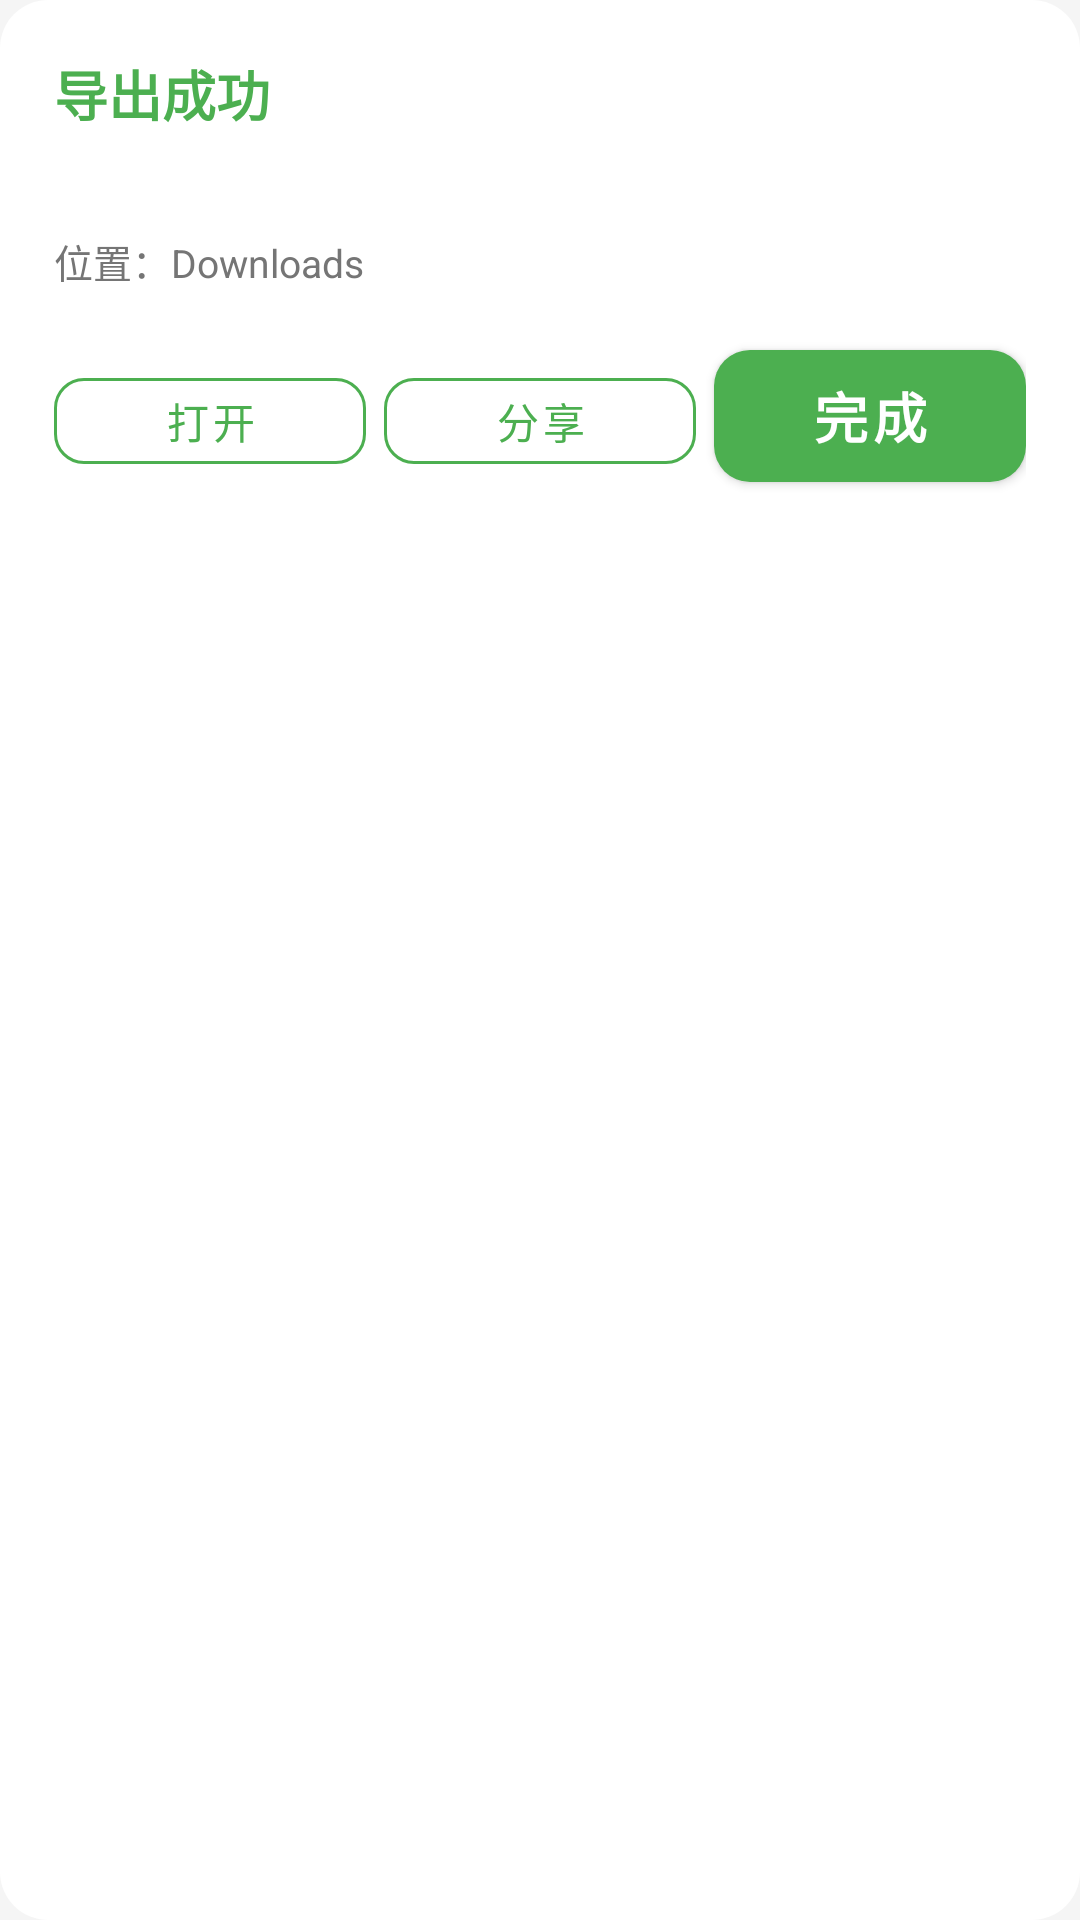

Here is an Android app screen rendered from its layout file. Give the layout XML and the strings, colors and styles it references.
<!-- AndroidManifest.xml: application theme Theme.XiaQiaoQiao -->
<!-- res/layout/dialog_bead_export_done.xml -->
<?xml version="1.0" encoding="utf-8"?>
<LinearLayout xmlns:android="http://schemas.android.com/apk/res/android"
    android:layout_width="match_parent"
    android:layout_height="wrap_content"
    android:background="@drawable/bg_card_rounded"
    android:orientation="vertical"
    android:padding="18dp">

    <TextView
        android:layout_width="wrap_content"
        android:layout_height="wrap_content"
        android:text="@string/bead_export_success"
        android:textColor="@color/brand_primary"
        android:textSize="18sp"
        android:textStyle="bold" />

    <TextView
        android:id="@+id/done_file"
        android:layout_width="wrap_content"
        android:layout_height="wrap_content"
        android:layout_marginTop="10dp"
        android:textColor="@color/text_primary"
        android:textSize="14sp" />

    <TextView
        android:layout_width="wrap_content"
        android:layout_height="wrap_content"
        android:layout_marginTop="4dp"
        android:text="@string/bead_saved_location"
        android:textColor="@color/text_secondary"
        android:textSize="13sp" />

    <LinearLayout
        android:layout_width="match_parent"
        android:layout_height="wrap_content"
        android:layout_marginTop="14dp"
        android:orientation="horizontal">

        <Button
            android:id="@+id/done_open"
            style="@style/Widget.XiaQiaoQiao.Button.Chip"
            android:layout_width="0dp"
            android:layout_height="wrap_content"
            android:layout_marginEnd="6dp"
            android:layout_weight="1"
            android:text="@string/bead_open" />

        <Button
            android:id="@+id/done_share"
            style="@style/Widget.XiaQiaoQiao.Button.Chip"
            android:layout_width="0dp"
            android:layout_height="wrap_content"
            android:layout_marginEnd="6dp"
            android:layout_weight="1"
            android:text="@string/bead_share" />

        <Button
            android:id="@+id/done_close"
            style="@style/Widget.XiaQiaoQiao.Button.Primary"
            android:layout_width="0dp"
            android:layout_height="wrap_content"
            android:layout_weight="1"
            android:text="@string/bead_finish" />
    </LinearLayout>
</LinearLayout>
<!-- resources referenced by this layout -->
<resources>
  <color name="brand_primary">#FF4CAF50</color>
  <color name="text_primary">#FF212121</color>
  <color name="text_secondary">#FF757575</color>
  <!-- drawable bg_card_rounded (drawable) -->
  <?xml version="1.0" encoding="utf-8"?>
  <shape xmlns:android="http://schemas.android.com/apk/res/android"
      android:shape="rectangle">
      <solid android:color="@color/bg_card" />
      <corners android:radius="16dp" />
  </shape>
  <string name="bead_export_success">导出成功</string>
  <string name="bead_finish">完成</string>
  <string name="bead_open">打开</string>
  <string name="bead_saved_location">位置：Downloads</string>
  <string name="bead_share">分享</string>
  <style name="Widget.XiaQiaoQiao.Button.Chip" parent="Widget.MaterialComponents.Button.OutlinedButton">
          <item name="android:textSize">14sp</item>
          <item name="cornerRadius">10dp</item>
          <item name="android:minHeight">40dp</item>
          <item name="strokeColor">@color/brand_primary</item>
          <item name="android:textColor">@color/brand_primary</item>
          <item name="rippleColor">@color/brand_primary</item>
      </style>
  <style name="Widget.XiaQiaoQiao.Button.Primary" parent="Widget.MaterialComponents.Button">
          <item name="android:textSize">18sp</item>
          <item name="android:textStyle">bold</item>
          <item name="cornerRadius">12dp</item>
          <item name="android:minHeight">56dp</item>
          <item name="backgroundTint">@color/brand_primary</item>
      </style>
  <style name="Theme.XiaQiaoQiao" parent="Theme.MaterialComponents.Light.NoActionBar">
          <item name="colorPrimary">@color/brand_primary</item>
          <item name="colorPrimaryVariant">@color/brand_primary_dark</item>
          <item name="colorOnPrimary">@color/white</item>
          <item name="colorSecondary">@color/brand_accent</item>
          <item name="colorOnSecondary">@color/black</item>
          <item name="android:statusBarColor" tools:targetApi="l">@color/brand_primary_dark</item>
          <item name="android:windowBackground">@color/bg_page</item>
      </style>
  <color name="bg_card">#FFFFFFFF</color>
  <color name="brand_primary_dark">#FF388E3C</color>
  <color name="white">#FFFFFFFF</color>
  <color name="brand_accent">#FFFFC107</color>
  <color name="black">#FF000000</color>
  <color name="bg_page">#FFF5F5F5</color>
</resources>
